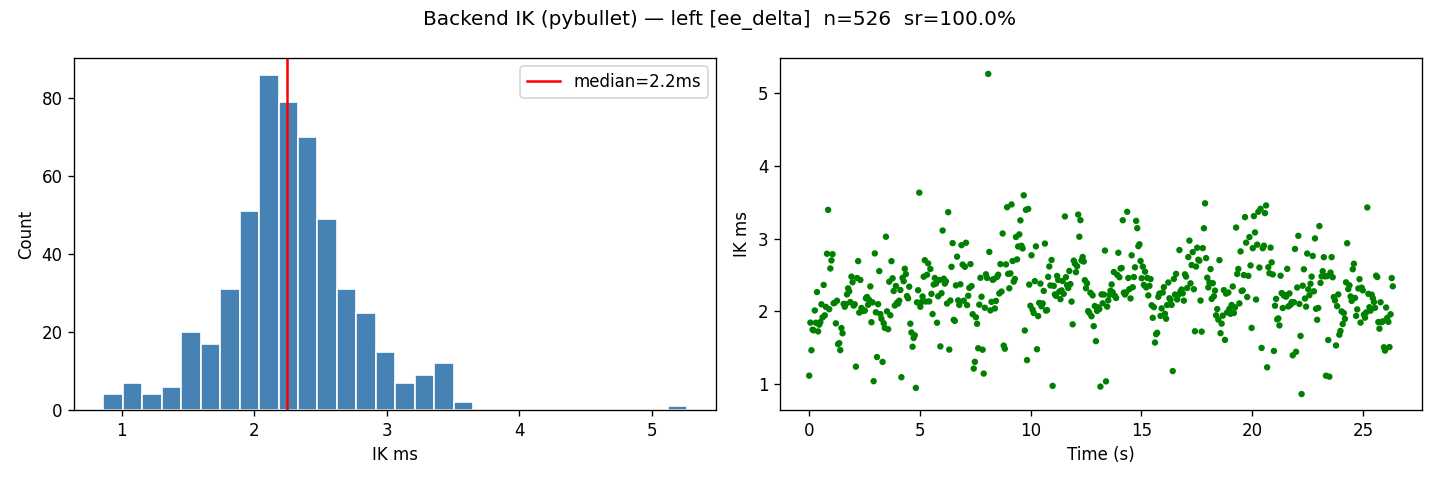

Data behind this chart, as committed beside it:
t, x, y, z, success, ik_ms, total_ms, dx, dy, dz
1777894650, 0.2187, 0.1576, 0.4768, 1, 1.116, 1.292, 0.002688, 0.004111, -0.001232
1777894650, 0.2193, 0.1587, 0.4771, 1, 1.846, 2.228, 0.003287, 0.005176, -0.000926
1777894650, 0.22, 0.1598, 0.4773, 1, 1.466, 1.785, 0.003962, 0.006272, -0.0006865
1777894650, 0.2213, 0.1615, 0.4784, 1, 1.748, 2.081, 0.005263, 0.007992, 0.0003569
1777894650, 0.222, 0.1619, 0.4792, 1, 1.74, 2.076, 0.006046, 0.008442, 0.001197
1777894650, 0.2233, 0.1623, 0.4803, 1, 2.013, 2.437, 0.007319, 0.008823, 0.002332
1777894650, 0.2251, 0.1627, 0.4817, 1, 1.844, 2.137, 0.009118, 0.009189, 0.003685
1777894650, 0.2305, 0.1639, 0.4856, 1, 2.265, 2.61, 0.0145, 0.01041, 0.007582
1777894650, 0.2335, 0.1649, 0.4878, 1, 1.725, 2.024, 0.01752, 0.01139, 0.009838
1777894650, 0.2367, 0.1661, 0.4903, 1, 1.818, 2.119, 0.02068, 0.01259, 0.01234
1777894650, 0.24, 0.1675, 0.493, 1, 1.852, 2.145, 0.02403, 0.014, 0.01503
1777894650, 0.2464, 0.1705, 0.4989, 1, 2.097, 2.447, 0.03042, 0.01702, 0.02094
1777894650, 0.2497, 0.172, 0.5022, 1, 1.917, 2.212, 0.03368, 0.01852, 0.02417
1777894650, 0.2528, 0.1733, 0.5053, 1, 2.363, 2.758, 0.03682, 0.01982, 0.02732
1777894650, 0.2563, 0.1746, 0.5088, 1, 1.945, 2.296, 0.04034, 0.02112, 0.03083
1777894650, 0.2647, 0.1766, 0.516, 1, 2.061, 2.33, 0.0487, 0.0231, 0.03804
1777894650, 0.2692, 0.177, 0.5193, 1, 2.792, 3.43, 0.05321, 0.02345, 0.0413
1777894650, 0.2734, 0.1769, 0.5222, 1, 3.396, 3.805, 0.05739, 0.0234, 0.04421
1777894650, 0.2775, 0.1763, 0.5251, 1, 2.03, 2.429, 0.06152, 0.02282, 0.04706
1777894650, 0.2858, 0.1731, 0.5293, 1, 2.59, 2.93, 0.0698, 0.01964, 0.05131
1777894651, 0.2899, 0.1706, 0.5308, 1, 2.701, 3.06, 0.07392, 0.01709, 0.05283
1777894651, 0.2939, 0.1676, 0.5321, 1, 2.786, 3.314, 0.07793, 0.0141, 0.05406
1777894651, 0.2975, 0.1642, 0.5332, 1, 2.111, 2.585, 0.08153, 0.01071, 0.0552
1777894651, 0.3, 0.1568, 0.5349, 1, 2.118, 2.409, 0.08663, 0.003334, 0.05691
1777894651, 0.3, 0.1526, 0.5356, 1, 1.835, 2.172, 0.08842, -0.000889, 0.05759
1777894651, 0.3, 0.1481, 0.5362, 1, 2.146, 2.544, 0.08954, -0.005389, 0.05819
1777894651, 0.3, 0.1435, 0.5368, 1, 1.549, 2.043, 0.0901, -0.009986, 0.05877
1777894651, 0.3, 0.1345, 0.5376, 1, 1.564, 1.868, 0.08949, -0.019, 0.05963
1777894651, 0.3, 0.1299, 0.5378, 1, 1.467, 1.783, 0.08844, -0.02363, 0.05979
1777894651, 0.3, 0.1255, 0.5376, 1, 1.771, 2.143, 0.08725, -0.02795, 0.05958
1777894651, 0.3, 0.1211, 0.537, 1, 1.699, 2.027, 0.08582, -0.03236, 0.05898
1777894651, 0.2981, 0.1122, 0.5349, 1, 2.103, 2.42, 0.08213, -0.04131, 0.0569
1777894651, 0.2959, 0.1083, 0.5335, 1, 2.064, 2.377, 0.07988, -0.04524, 0.05548
1777894651, 0.293, 0.1045, 0.5319, 1, 2.101, 2.408, 0.07704, -0.049, 0.05388
1777894651, 0.2901, 0.1014, 0.5302, 1, 2.234, 2.559, 0.07406, -0.05209, 0.05221
1777894651, 0.2814, 0.09577, 0.5259, 1, 2.316, 2.626, 0.06542, -0.05773, 0.04793
1777894651, 0.2768, 0.09387, 0.5242, 1, 2.276, 2.583, 0.0608, -0.05963, 0.04617
1777894651, 0.2725, 0.09243, 0.5227, 1, 2.128, 2.431, 0.05653, -0.06107, 0.04465
1777894651, 0.2681, 0.09183, 0.5212, 1, 2.478, 2.857, 0.05208, -0.06167, 0.04317
1777894651, 0.257, 0.09271, 0.5181, 1, 2.4, 2.791, 0.04098, -0.06079, 0.0401
1777894652, 0.251, 0.0938, 0.5162, 1, 2.08, 2.37, 0.03499, -0.0597, 0.0382
1777894652, 0.2445, 0.09529, 0.5141, 1, 2.097, 2.416, 0.02854, -0.05821, 0.03609
1777894652, 0.2381, 0.09679, 0.512, 1, 1.241, 1.557, 0.02206, -0.05671, 0.03401
1777894652, 0.2242, 0.1006, 0.5073, 1, 2.459, 2.783, 0.00824, -0.05292, 0.02933
1777894652, 0.2171, 0.1026, 0.5044, 1, 2.691, 3.07, 0.001098, -0.05085, 0.02638
1777894652, 0.2102, 0.1045, 0.5013, 1, 1.983, 2.264, -0.005773, -0.04897, 0.02329
1777894652, 0.2037, 0.1065, 0.4981, 1, 2.432, 2.748, -0.01229, -0.04702, 0.02013
1777894652, 0.1915, 0.1111, 0.4916, 1, 2.047, 2.352, -0.02446, -0.04236, 0.0136
1777894652, 0.1859, 0.1141, 0.488, 1, 2.006, 2.357, -0.0301, -0.03936, 0.00997
1777894652, 0.1807, 0.1175, 0.4843, 1, 2.009, 2.35, -0.03535, -0.03604, 0.006326
1777894652, 0.1762, 0.1209, 0.4815, 1, 2.011, 2.326, -0.03981, -0.03262, 0.003502
1777894652, 0.169, 0.1272, 0.4779, 1, 2.18, 2.529, -0.047, -0.02625, -9.441824765205054e-05
1777894652, 0.1659, 0.1304, 0.4766, 1, 2.198, 2.526, -0.05006, -0.02308, -0.001383
1777894652, 0.1632, 0.1334, 0.4754, 1, 2.091, 2.471, -0.05279, -0.02005, -0.002595
1777894652, 0.161, 0.1362, 0.4745, 1, 2.157, 2.487, -0.05502, -0.01728, -0.003465
1777894652, 0.1579, 0.1411, 0.4739, 1, 2.343, 2.686, -0.05814, -0.01243, -0.004149
1777894652, 0.1568, 0.1434, 0.4738, 1, 1.851, 2.143, -0.05917, -0.01008, -0.004225
1777894652, 0.1561, 0.1458, 0.4738, 1, 2.124, 2.453, -0.05991, -0.00774, -0.004213
1777894652, 0.1557, 0.1484, 0.4737, 1, 1.04, 1.238, -0.06026, -0.005135, -0.004276
1777894652, 0.1563, 0.1543, 0.474, 1, 2.797, 3.203, -0.05968, 0.0007601, -0.004004
... 466 more rows
